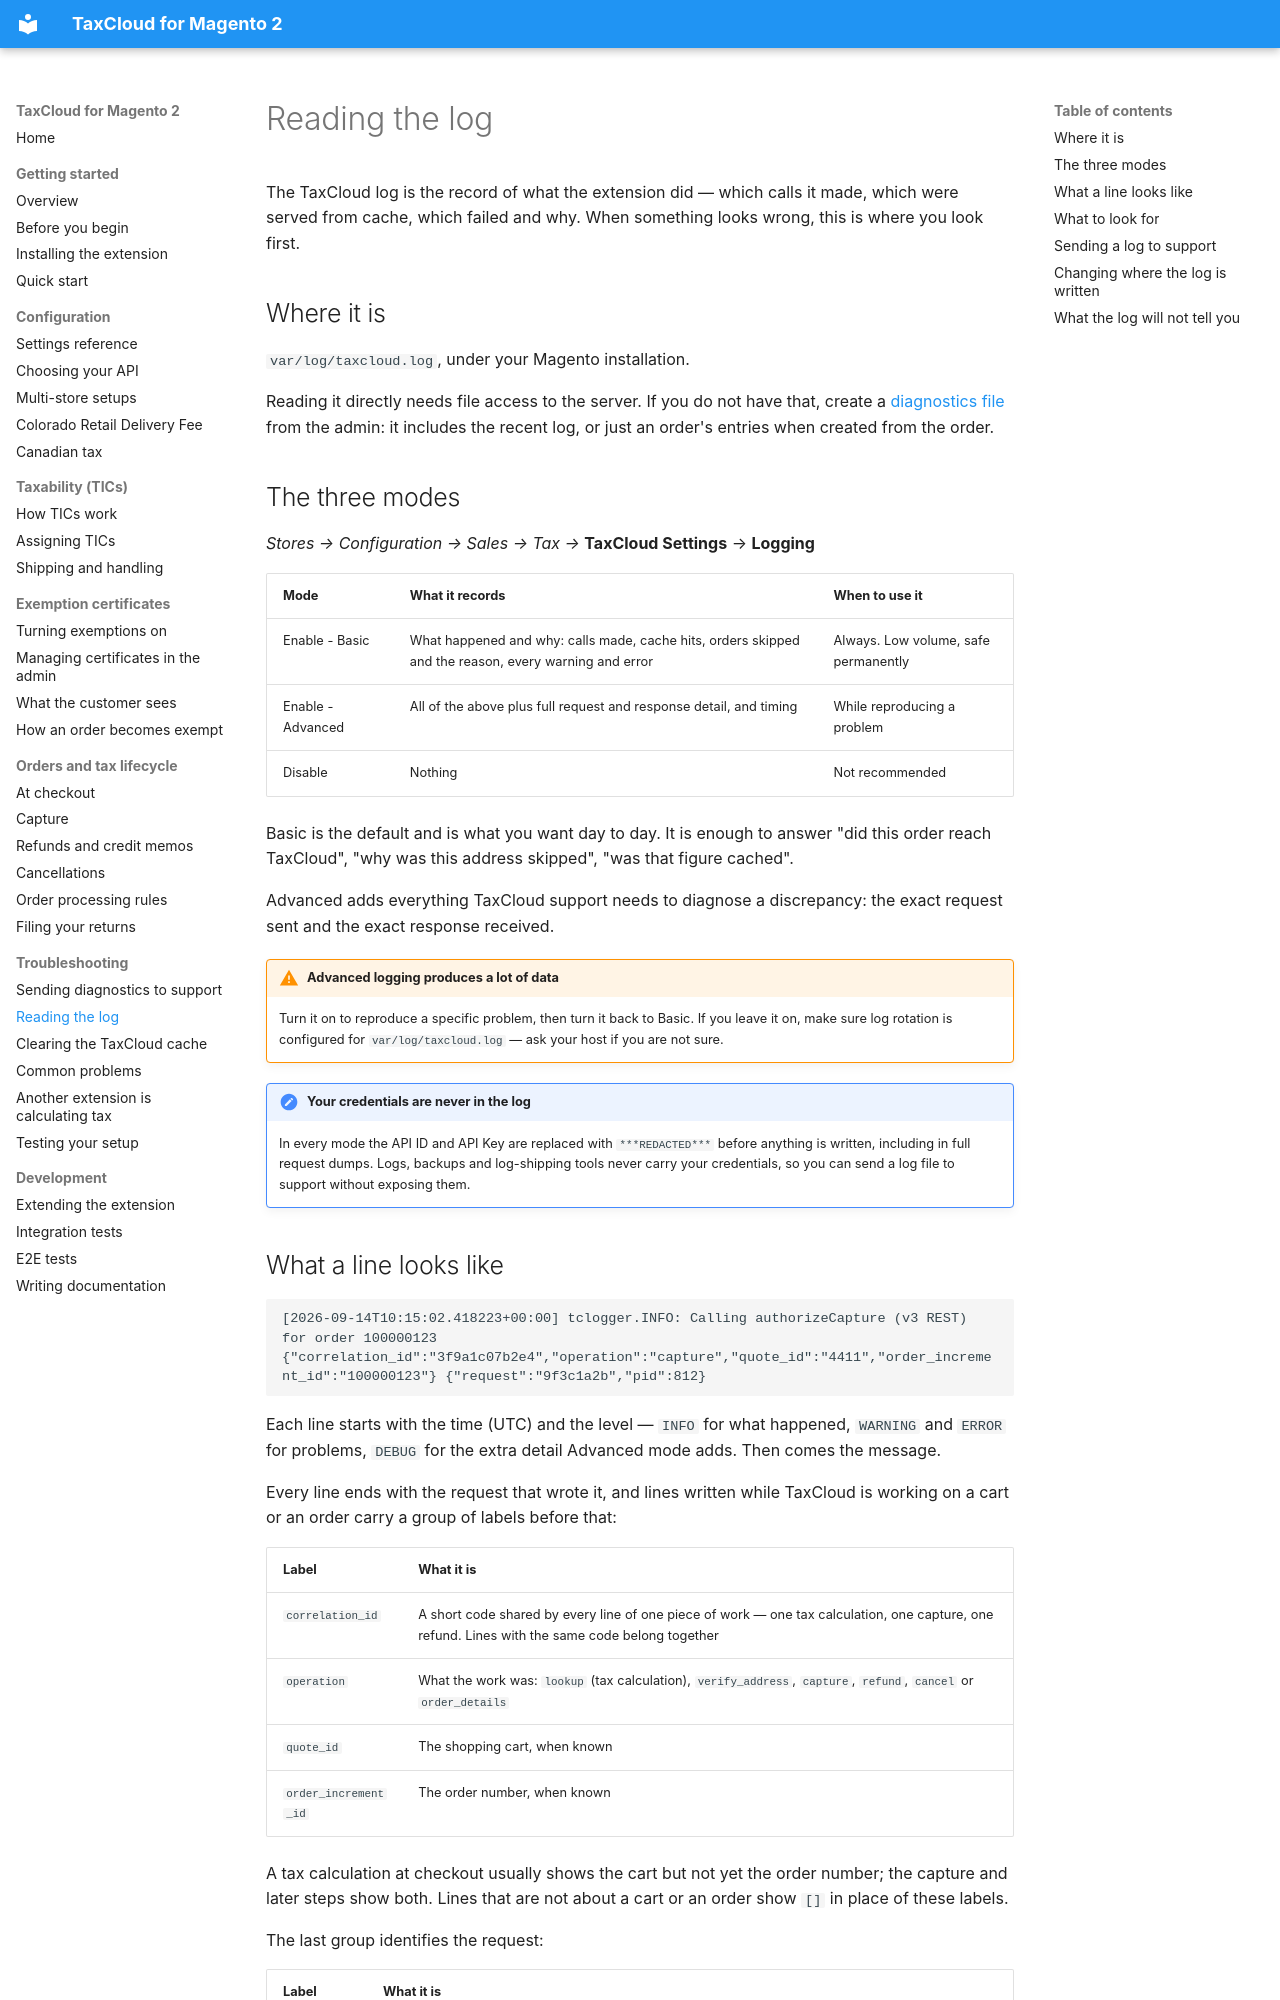

repository: FedTax/Magento2 · page: logs/index.html · generator: mkdocs

# Reading the log

The TaxCloud log is the record of what the extension did — which calls it made,
which were served from cache, which failed and why. When something looks wrong,
this is where you look first.

## Where it is

`var/log/taxcloud.log`, under your Magento installation.

Reading it directly needs file access to the server. If you do not have that,
create a [diagnostics file](diagnostics.md) from the admin: it includes the
recent log, or just an order's entries when created from the order.

## The three modes

*Stores → Configuration → Sales → Tax →* **TaxCloud Settings** → **Logging**

| Mode | What it records | When to use it |
|---|---|---|
| Enable - Basic | What happened and why: calls made, cache hits, orders skipped and the reason, every warning and error | Always. Low volume, safe permanently |
| Enable - Advanced | All of the above plus full request and response detail, and timing | While reproducing a problem |
| Disable | Nothing | Not recommended |

Basic is the default and is what you want day to day. It is enough to answer
"did this order reach TaxCloud", "why was this address skipped", "was that
figure cached".

Advanced adds everything TaxCloud support needs to diagnose a discrepancy: the
exact request sent and the exact response received.

!!! warning "Advanced logging produces a lot of data"
    Turn it on to reproduce a specific problem, then turn it back to Basic. If
    you leave it on, make sure log rotation is configured for
    `var/log/taxcloud.log` — ask your host if you are not sure.

!!! note "Your credentials are never in the log"
    In every mode the API ID and API Key are replaced with `***REDACTED***`
    before anything is written, including in full request dumps. Logs, backups
    and log-shipping tools never carry your credentials, so you can send a log
    file to support without exposing them.
